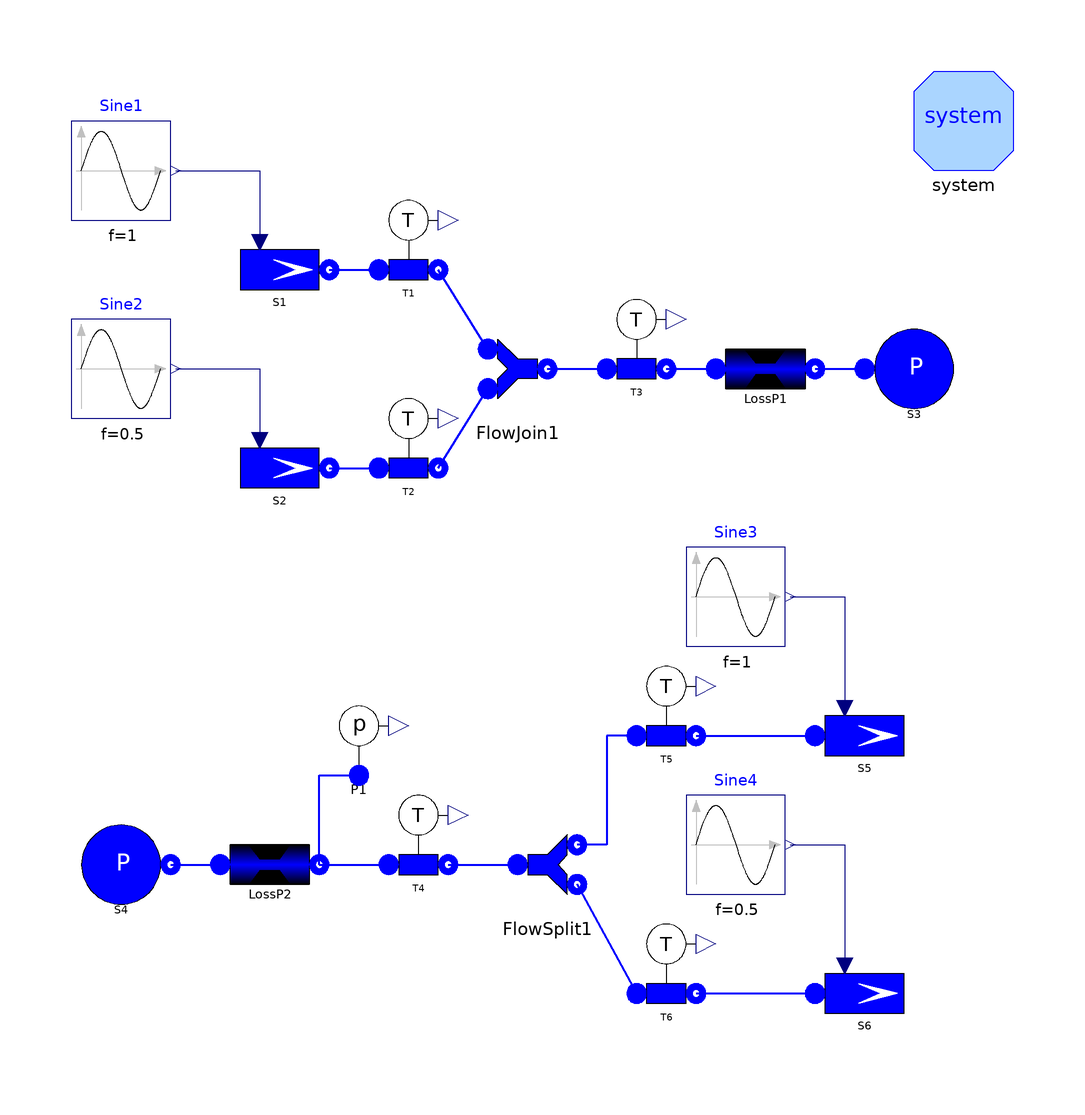

The component connection diagram of the Modelica model below, drawn from its own Placement and Line annotations.

model TestJoin "Test case FlowJoin and FlowSplit"
      extends Modelica.Icons.Example;
      package Medium = Modelica.Media.Water.WaterIF97OnePhase_ph;
      constant Real pi=Modelica.Constants.pi;
      ThermoPower.FluidPh.SourceMassFlow
                                S1(h=1e5, use_in_w0=true)
                                          annotation (Placement(transformation(
              extent={{-58,50},{-38,70}}, rotation=0)));
      ThermoPower.FluidPh.SourceMassFlow
                                S2(h=2e5, use_in_w0=true)
                                          annotation (Placement(transformation(
              extent={{-58,10},{-38,30}}, rotation=0)));
      ThermoPower.FluidPh.SinkMassFlow
                              S5(h=2e5, use_in_w0=true)
                                        annotation (Placement(transformation(
              extent={{60,-44},{80,-24}}, rotation=0)));
      ThermoPower.FluidPh.SinkMassFlow
                              S6(h=3e5, use_in_w0=true)
                                        annotation (Placement(transformation(
              extent={{60,-96},{80,-76}}, rotation=0)));
      ThermoPower.FluidPh.FlowJoin FlowJoin1 annotation (Placement(transformation(
              extent={{-10,30},{10,50}}, rotation=0)));
      ThermoPower.FluidPh.FlowSplit FlowSplit1 annotation (Placement(
            transformation(extent={{-4,-70},{16,-50}}, rotation=0)));
      ThermoPower.FluidPh.SinkPressure
                              S3(h=3e5) annotation (Placement(transformation(
              extent={{70,30},{90,50}}, rotation=0)));
      ThermoPower.FluidPh.PressDropLin LossP1(R=1e-5) annotation (Placement(
            transformation(extent={{40,30},{60,50}}, rotation=0)));
      ThermoPower.FluidPh.PressDropLin LossP2(R=1e-5) annotation (Placement(
            transformation(extent={{-60,-70},{-40,-50}}, rotation=0)));
      ThermoPower.FluidPh.SourcePressure
                                S4(h=1e5) annotation (Placement(transformation(
              extent={{-90,-70},{-70,-50}}, rotation=0)));
      Modelica.Blocks.Sources.Sine Sine1(
        amplitude=1,
        f=1,
        phase=pi/2,
        offset=0,
        startTime=0) annotation (Placement(transformation(extent={{-90,70},{-70,
                90}}, rotation=0)));
      Modelica.Blocks.Sources.Sine Sine2(
        f=0.5,
        amplitude=1,
        phase=pi/2,
        offset=0,
        startTime=0) annotation (Placement(transformation(extent={{-90,30},{-70,
                50}}, rotation=0)));
      ThermoPower.FluidPh.SensT T1(redeclare package Medium = Medium) annotation (
         Placement(transformation(extent={{-32,54},{-12,74}}, rotation=0)));
      ThermoPower.FluidPh.SensT T2(redeclare package Medium = Medium) annotation (
         Placement(transformation(extent={{-32,14},{-12,34}}, rotation=0)));
      ThermoPower.FluidPh.SensT T3(redeclare package Medium = Medium) annotation (
         Placement(transformation(extent={{14,34},{34,54}}, rotation=0)));
      ThermoPower.FluidPh.SensT T4(redeclare package Medium = Medium) annotation (
         Placement(transformation(extent={{-30,-66},{-10,-46}}, rotation=0)));
      ThermoPower.FluidPh.SensT T5(redeclare package Medium = Medium) annotation (
         Placement(transformation(extent={{20,-40},{40,-20}}, rotation=0)));
      ThermoPower.FluidPh.SensT T6(redeclare package Medium = Medium) annotation (
         Placement(transformation(extent={{20,-92},{40,-72}}, rotation=0)));
      Modelica.Blocks.Sources.Sine Sine3(
        f=1,
        amplitude=1,
        phase=pi/2,
        offset=0,
        startTime=0) annotation (Placement(transformation(extent={{34,-16},{54,
                4}}, rotation=0)));
      Modelica.Blocks.Sources.Sine Sine4(
        f=0.5,
        amplitude=1,
        phase=pi/2,
        offset=0,
        startTime=0) annotation (Placement(transformation(extent={{34,-66},{54,
                -46}}, rotation=0)));
      ThermoPower.FluidPh.SensP P1 annotation (Placement(transformation(extent={{
                -42,-48},{-22,-28}}, rotation=0)));
      inner System system
        annotation (Placement(transformation(extent={{80,80},{100,100}})));
    equation
      connect(LossP1.outlet, S3.flange) annotation (Line(
          points={{60,40},{70,40}},
          thickness=0.5,
          color={0,0,255}));
      connect(S4.flange, LossP2.inlet) annotation (Line(
          points={{-70,-60},{-60,-60}},
          thickness=0.5,
          color={0,0,255}));
      connect(S1.flange, T1.inlet) annotation (Line(
          points={{-38,60},{-28,60}},
          thickness=0.5,
          color={0,0,255}));
      connect(S2.flange, T2.inlet) annotation (Line(
          points={{-38,20},{-28,20}},
          thickness=0.5,
          color={0,0,255}));
      connect(FlowJoin1.out, T3.inlet) annotation (Line(
          points={{6,40},{18,40}},
          thickness=0.5,
          color={0,0,255}));
      connect(T3.outlet, LossP1.inlet) annotation (Line(
          points={{30,40},{40,40}},
          thickness=0.5,
          color={0,0,255}));
      connect(LossP2.outlet, T4.inlet) annotation (Line(
          points={{-40,-60},{-26,-60}},
          thickness=0.5,
          color={0,0,255}));
      connect(T4.outlet, FlowSplit1.in1) annotation (Line(
          points={{-14,-60},{0,-60}},
          thickness=0.5,
          color={0,0,255}));
      connect(T5.outlet, S5.flange) annotation (Line(
          points={{36,-34},{60,-34}},
          thickness=0.5,
          color={0,0,255}));
      connect(T6.outlet, S6.flange) annotation (Line(
          points={{36,-86},{60,-86}},
          thickness=0.5,
          color={0,0,255}));
      connect(Sine1.y, S1.in_w0) annotation (Line(points={{-69,80},{-52,80},{-52,
              66}}, color={0,0,127}));
      connect(Sine2.y, S2.in_w0) annotation (Line(points={{-69,40},{-52,40},{-52,
              26}}, color={0,0,127}));
      connect(Sine4.y, S6.in_w0) annotation (Line(points={{55,-56},{66,-56},{66,
              -80}}, color={0,0,127}));
      connect(Sine3.y, S5.in_w0)
        annotation (Line(points={{55,-6},{66,-6},{66,-28}}, color={0,0,127}));
      connect(T2.outlet, FlowJoin1.in2) annotation (Line(
          points={{-16,20},{-16,20},{-6,36}},
          thickness=0.5,
          color={0,0,255}));
      connect(FlowJoin1.in1, T1.outlet) annotation (Line(
          points={{-6,44},{-16,60}},
          thickness=0.5,
          color={0,0,255}));
      connect(T6.inlet, FlowSplit1.out2) annotation (Line(
          points={{24,-86},{24,-86},{12,-64}},
          thickness=0.5,
          color={0,0,255}));
      connect(LossP2.outlet, P1.flange) annotation (Line(
          points={{-40,-60},{-40,-42},{-32,-42}},
          color={0,0,255},
          thickness=0.5,
          smooth=Smooth.None));
      connect(T5.inlet, FlowSplit1.out1) annotation (Line(
          points={{24,-34},{18,-34},{18,-56},{12,-56}},
          color={0,0,255},
          thickness=0.5,
          smooth=Smooth.None));
      annotation (
        Diagram(graphics),
        experiment(StopTime=4, Tolerance=1e-006),
        Documentation(info="<HTML>
<p>This model tests the <tt>FlowJoin</tt> and the <tt>FlowSplit</tt> models in all the possible flow configurations.
<p>Simulate the model for 4 s and observe the temperatures measured by the different sensors as the flows change.
</HTML>", revisions="<html>
<ul>
<li><i>1 Oct 2003</i>
    by <a href=\"mailto:francesco.casella@polimi.it\">Francesco
Casella</a>:<br>
       First release.</li>
</ul>
</html>"));
    end TestJoin;